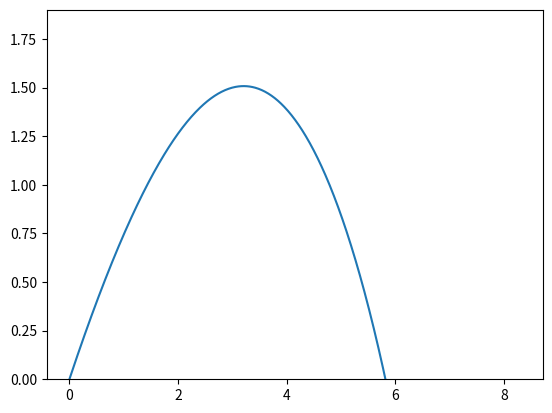

Reproduce this figure in Python.
#split two second-order ODEs into four coupled first-order ODEs
#use numerical solver??
#find optimal angle (less than 45)

import numpy as np
import matplotlib.pyplot as plt
from scipy.integrate import solve_ivp

def dsdt(t, S, B):
    x, vx, y, vy = S
    return [vx, -B*np.sqrt(vx**2+vy**2)*vx, vy, -1-B*np.sqrt(vx**2+vy**2)*vy]

B = 1
V = 1
g = 9.80665
a1 = 40 * np.pi / 180
a2 = 45 * np.pi / 180
a3 = 50 * np.pi / 180

#atol = 1e-7, rtol = 1e-4
sol1 = solve_ivp(dsdt, [0, 2], y0 = [0, V*np.cos(a1), 0, V*np.sin(a1)], t_eval = np.linspace(0, 2, 1000), args = (B,))

x1 = sol1.y[0] *  g
y1 = sol1.y[2] * g

plt.plot(x1, y1)
plt.ylim(bottom = 0)

#print(len(sol1.y))

plt.show()
